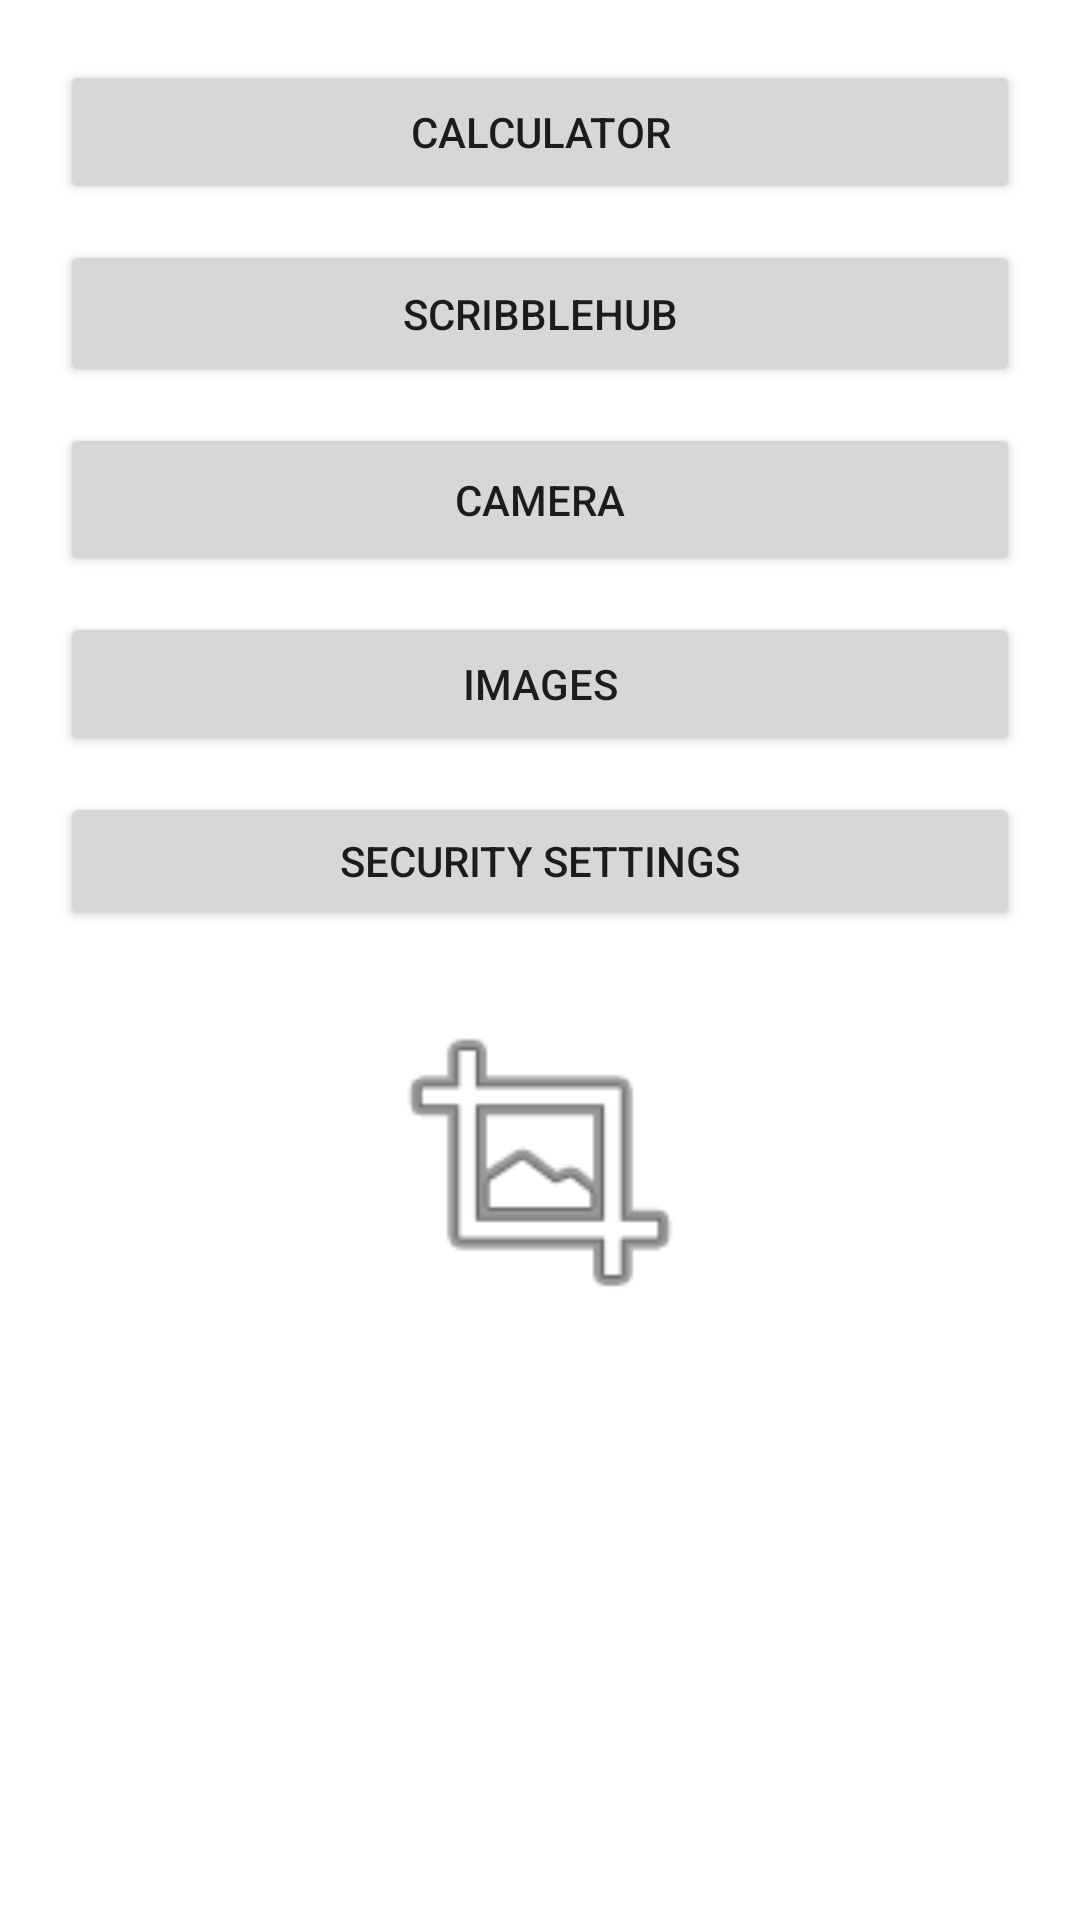

Produce the Android XML layout that renders to this screen, including the resource entries it uses.
<!-- AndroidManifest.xml: application theme Theme.Lab_Activity -->
<!-- res/layout/activity_options.xml -->
<?xml version="1.0" encoding="utf-8"?>
<androidx.constraintlayout.widget.ConstraintLayout xmlns:android="http://schemas.android.com/apk/res/android"
    xmlns:app="http://schemas.android.com/apk/res-auto"
    xmlns:tools="http://schemas.android.com/tools"
    android:layout_width="match_parent"
    android:layout_height="match_parent"
    tools:context=".Options"
    android:padding="20dp">

    <Button
        android:id="@+id/calculator"
        android:layout_width="match_parent"
        android:layout_height="48dp"
        android:text="Calculator"
        app:layout_constraintBottom_toBottomOf="parent"
        app:layout_constraintEnd_toEndOf="parent"
        app:layout_constraintHorizontal_bias="0.6"
        app:layout_constraintStart_toStartOf="parent"
        app:layout_constraintTop_toTopOf="parent"
        app:layout_constraintVertical_bias="0.0" />

    <Button
        android:id="@+id/browser"
        android:layout_width="match_parent"
        android:layout_height="49dp"
        android:layout_marginTop="12dp"
        android:text="SCRIBBLEHUB"
        app:layout_constraintEnd_toEndOf="parent"
        app:layout_constraintStart_toStartOf="parent"
        app:layout_constraintTop_toBottomOf="@+id/calculator" />

    <Button
        android:id="@+id/camera"
        android:layout_width="match_parent"
        android:layout_height="51dp"
        android:layout_marginTop="12dp"
        android:text="CAMERA"
        app:layout_constraintEnd_toEndOf="parent"
        app:layout_constraintStart_toStartOf="parent"
        app:layout_constraintTop_toBottomOf="@+id/browser" />

    <Button
        android:id="@+id/images"
        android:layout_width="match_parent"
        android:layout_height="wrap_content"
        android:layout_marginTop="12dp"
        android:text="IMAGES"
        app:layout_constraintEnd_toEndOf="parent"
        app:layout_constraintStart_toStartOf="parent"
        app:layout_constraintTop_toBottomOf="@+id/camera" />

    <Button
        android:id="@+id/settings"
        android:layout_width="match_parent"
        android:layout_height="46dp"
        android:layout_marginTop="12dp"
        android:text="SECURITY SETTINGS"
        app:layout_constraintEnd_toEndOf="parent"
        app:layout_constraintStart_toStartOf="parent"
        app:layout_constraintTop_toBottomOf="@+id/images" />

    <ImageView
        android:id="@+id/imageView"
        android:layout_width="116dp"
        android:layout_height="114dp"
        android:layout_marginTop="20dp"
        app:layout_constraintEnd_toEndOf="parent"
        app:layout_constraintStart_toStartOf="parent"
        app:layout_constraintTop_toBottomOf="@+id/settings"
        app:srcCompat="@android:drawable/ic_menu_crop" />

</androidx.constraintlayout.widget.ConstraintLayout>
<!-- resources referenced by this layout -->
<resources>
  <style name="Theme.Lab_Activity" parent="Theme.MaterialComponents.DayNight.DarkActionBar">
          
          <item name="colorPrimary">@color/purple_500</item>
          <item name="colorPrimaryVariant">@color/purple_700</item>
          <item name="colorOnPrimary">@color/white</item>
          
          <item name="colorSecondary">@color/teal_200</item>
          <item name="colorSecondaryVariant">@color/teal_700</item>
          <item name="colorOnSecondary">@color/black</item>
          
          <item name="android:statusBarColor" tools:targetApi="l">?attr/colorPrimaryVariant</item>
          
      </style>
  <!-- not gathered from this repository: default colours our renderer supplied (Android Studio template values) -->
  <color name="purple_500">#FF6200EE</color>
  <color name="purple_700">#FF3700B3</color>
  <color name="teal_200">#FF03DAC5</color>
  <color name="teal_700">#FF018786</color>
  <color name="black">#FF000000</color>
  <color name="white">#FFFFFFFF</color>
</resources>
